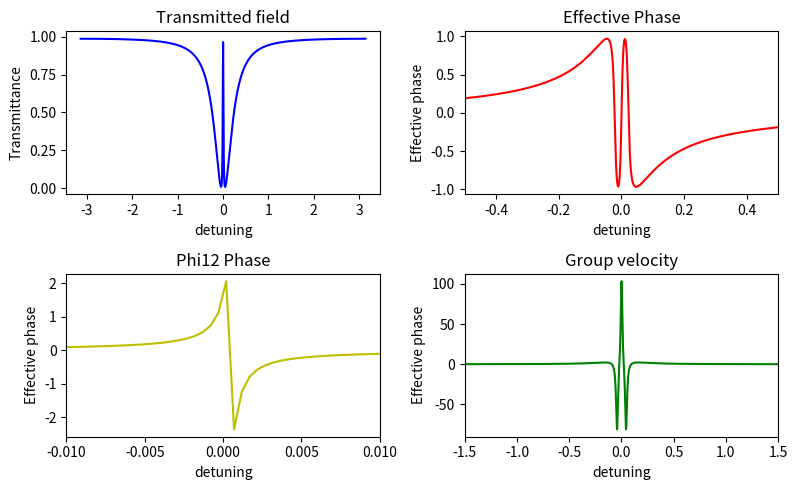

Write Python code to recreate this figure.
# -*- coding: utf-8 -*-
"""
Created on Wed Dec 12 13:39:29 2018

@author: ahmad
"""


import numpy as np
import matplotlib.pyplot as plt

ran = 6284
phi1 = -np.pi
phi2 = -np.pi
r1 = 0.9
r2 = 0.999
lamd = 0.000001550
Q1 = 100000
Q2 = 1000000
c = 299792458
b = 0.000025
l = 2*np.pi*b
n = 3.45

g1 = 0*0.001
g2 = 0*0.120

aa = (2*np.pi*n)/(Q1*lamd)
aa2 = (2*np.pi*n)/(Q2*lamd)
a1 = 0.88 #np.exp((g1-aa*l)) #/2
a2 = 0.9999 #np.exp((g2-aa2*l))

#a1 = 0.88
#a2 = 1

#r2 = a2
#r1 = r2*a1 #critical

#a1 = a1.round(decimals=2)
#a2 = a2.round(decimals=2)

Etai = np.ndarray(ran, float)
dPHIt = np.ndarray(ran, float)
PHIt = np.ndarray(ran, float)
PHI12 = np.ndarray(ran, float)

phi1t = np.ndarray(ran, float)
phi2t = np.ndarray(ran, float)

with open('Coupled_resonator_phi.phase.trans.csv', 'w') as fp:

    for i in range(0,ran):
        
        
        Er12 = (r2-a2*np.exp(1j*phi2))/(1-r2*a2*np.exp(1j*phi2)) #coupling r12
        
        Eta = (r1-Er12*a1*np.exp(1j*phi1))/(1-r1*Er12*a1*np.exp(1j*phi1)) #transmission
        
        #Era = (r1-r2*a1*np.exp(1j*phi1))/(1-r1*r2*a1*np.exp(1j*phi1))
        
        phi12 =  np.arctan((r2*a2*np.sin(phi2))/(1-r2*a2*np.cos(phi2))) - np.arctan((a2*np.sin(phi2))/(r2-a2*np.cos(phi2)))
        
        #PHIt[i] = -np.arctan((a1*abs(Er12)*np.sin(phi12+phi1))/(r1-a1*abs(Er12)*np.cos(phi12+phi1))) + np.arctan((r1*a1*abs(Er12)*np.sin(phi12+phi1))/(1-r1*a1*abs(Er12)*np.cos(phi12+phi1)))
        #PHIt[i] = phi1 - (np.arctan((a2*np.sin(phi2))/(r2-a2*np.cos(phi2))) - np.arctan((a2*r2*np.sin(phi2))/(1-a2*r2*np.cos(phi2))))
        PHIt[i] = np.angle(Eta)
        
        PHI12[i] = np.angle(Er12) #phi12
        
        phi1 = phi1 + 0.001    
        phi2 = phi2 + 0.001    
        
        Etai[i] = abs(Eta)**2 
        
        dPHIt[i] = ((1-r1*abs(Er12)*a1*np.cos(phi12+phi1))**2/((1-r1*abs(Er12)*a1*np.cos(phi12+phi1))**2 + (r1*abs(Er12)*a1*np.sin(phi1+phi12))**2))  - ((r1-a1*abs(Er12)*np.cos(phi12+phi1))**2 / ((r1-a1*abs(Er12)*np.cos(phi12+phi1))**2  + (abs(Er12)*a1*np.sin(phi12+phi1))**2))
        
        fp.write("{},{},{}\n".format(phi1,PHIt[i], Etai[i]))
    
        phi1t[i] = phi1
        phi2t[i] = abs(Er12)
    

over = r1 - phi2t[499]*a1
ove = r1 - r2*a1
ovr = r2 - a2

#dPHIr = ((1-r1*np.sin(phi))**2/((1-r1*np.sin(phi))**2 + (np.sin(phi))**2))  + ((r1-np.cos(phi))**2 / ((r1-np.cos(phi))**2  + (np.sin(phi))**2)) #singapore paper phase derivt

phi1t = phi1t.round(decimals=4)

dydx = np.diff(PHIt)/np.diff(phi1t)
#dydx = np.append(dydx, dydx[99])

vgt = (1/dydx)*c/n
ngt = dPHIt * n


fig, axs = plt.subplots(nrows=2, ncols=2, figsize=(8,5))
    
axs[0,0].set_title("Transmitted field")
#axs[0,0].set_xlim([-0.1,0.1])
axs[0,0].set_xlabel("detuning")
axs[0,0].set_ylabel("Transmittance")
#axs[1,0].text(0.001,0.0000,"Gain1 =%f" %g1 + "\nGain2 =%f" %g2 + "\nUnder coupled\nr1=%.8f" %r1 + "\nr2=%.8f"%r2,fontsize=8)
axs[0,0].plot(phi1t,Etai, 'b')

axs[0,1].set_xlim([-0.5,0.5])
axs[0,1].set_title("Effective Phase")
axs[0,1].set_xlabel("detuning")
axs[0,1].set_ylabel("Effective phase")
axs[0,1].plot(phi1t/2,PHIt, 'r')

axs[1,0].set_xlim([-0.01,0.01])
axs[1,0].set_title("Phi12 Phase")
axs[1,0].set_xlabel("detuning")
axs[1,0].set_ylabel("Effective phase")
axs[1,0].plot(phi1t/2,PHI12, 'y')

axs[1,1].set_xlim([-1.5,1.5])
axs[1,1].set_title("Group velocity")
axs[1,1].set_xlabel("detuning")
axs[1,1].set_ylabel("Effective phase")
axs[1,1].plot(phi1t, np.append([1],dydx) , 'g')
#axs[1,1].plot(phi1t, ngt , 'g')

fig.tight_layout()
plt.show()

fig.savefig("coupled_ring_EIA.png",dpi=400)


print(over,ove,ovr)
